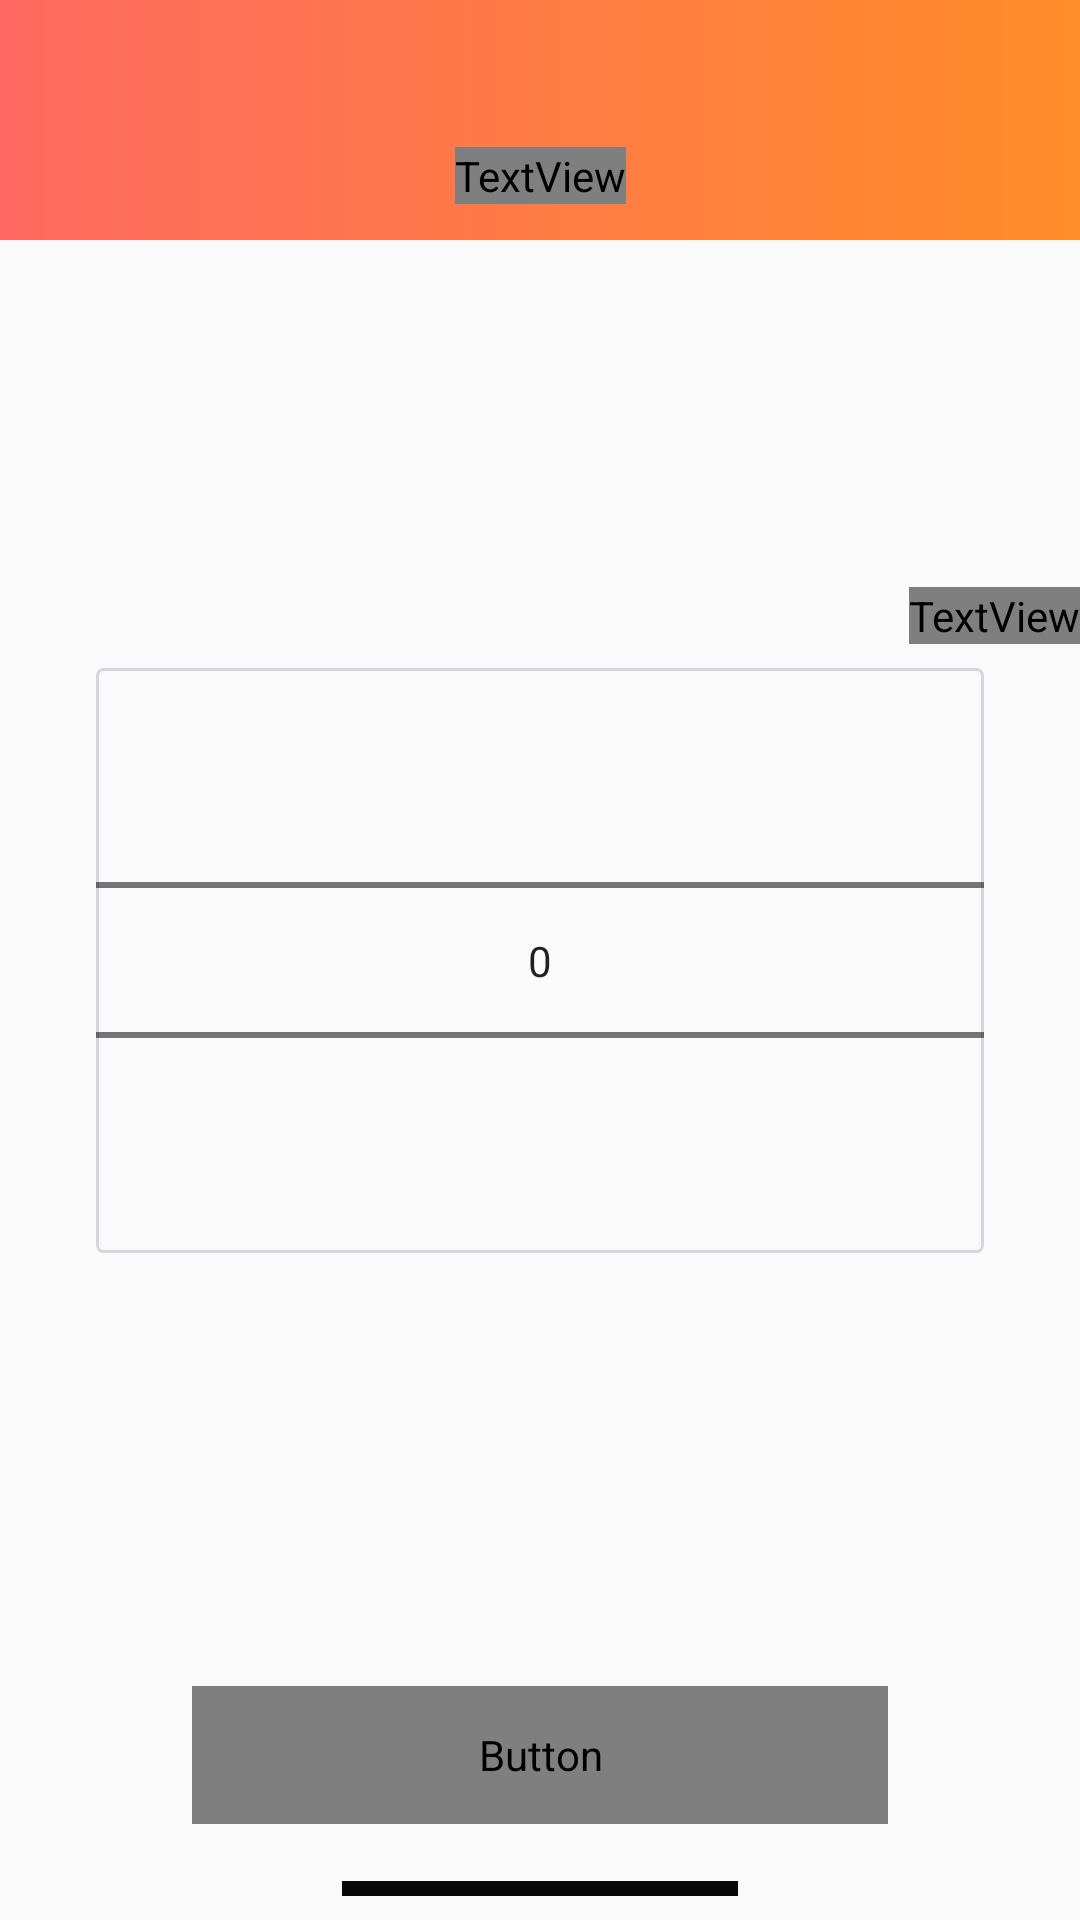

Produce the Android XML layout that renders to this screen, including the resource entries it uses.
<!-- AndroidManifest.xml: application theme AppTheme -->
<!-- res/layout/activity_destination.xml -->
<?xml version="1.0" encoding="utf-8"?>
<android.support.constraint.ConstraintLayout
    xmlns:android="http://schemas.android.com/apk/res/android"
    xmlns:app="http://schemas.android.com/apk/res-auto"
    android:layout_width="match_parent"
    android:layout_height="match_parent">

    <include
        android:id="@+id/toolbar"
        layout="@layout/toolbar"
        app:layout_constraintLeft_toLeftOf="parent"
        app:layout_constraintRight_toRightOf="parent" />

    <TextView
        android:layout_width="wrap_content"
        android:layout_height="wrap_content"
        android:layout_marginBottom="12dp"
        android:text="@string/destination"
        android:textAppearance="@style/ToolBarText"
        app:layout_constraintBottom_toBottomOf="@+id/toolbar"
        app:layout_constraintLeft_toLeftOf="parent"
        app:layout_constraintRight_toRightOf="parent" />

    <TextView
        android:id="@+id/choose_hospital_text"
        android:layout_width="wrap_content"
        android:layout_height="wrap_content"
        android:layout_marginBottom="8dp"
        android:text="@string/choose_hospital"
        android:textAppearance="@style/Title"
        app:layout_constraintBottom_toTopOf="@+id/choose_hospital"
        app:layout_constraintEnd_toEndOf="parent"
        app:layout_constraintLeft_toLeftOf="parent"
        app:layout_constraintRight_toRightOf="parent" />

    <NumberPicker
        android:id="@+id/choose_hospital"
        android:layout_width="0dp"
        android:layout_height="195dp"
        android:layout_marginEnd="32dp"
        android:layout_marginStart="32dp"
        app:layout_constraintBottom_toBottomOf="parent"
        app:layout_constraintEnd_toEndOf="parent"
        app:layout_constraintLeft_toLeftOf="parent"
        app:layout_constraintRight_toRightOf="parent"
        app:layout_constraintStart_toStartOf="parent"
        app:layout_constraintTop_toTopOf="parent"
        android:background="@drawable/edit_text_border"/>


    <Button
        android:id="@+id/btn_next"
        android:layout_width="match_parent"
        android:layout_height="46dp"
        android:text="@string/next"
        android:background="@drawable/rounded_btn_next"
        android:textAppearance="@style/ButtonTitle"
        android:layout_marginBottom="32dp"
        android:layout_marginLeft="64dp"
        android:layout_marginRight="64dp"
        app:layout_constraintBottom_toBottomOf="parent"/>

    <View
        android:layout_width="132dp"
        android:layout_height="5dp"
        android:background="#FF080808"
        android:layout_marginBottom="8dp"
        app:layout_constraintRight_toRightOf="parent"
        app:layout_constraintLeft_toLeftOf="parent"
        app:layout_constraintBottom_toBottomOf="parent"/>



</android.support.constraint.ConstraintLayout>
<!-- res/layout/toolbar.xml (included above) -->
<?xml version="1.0" encoding="utf-8"?>
<android.support.constraint.ConstraintLayout xmlns:tools="http://schemas.android.com/tools"
    android:id="@+id/rel"
    android:background="@drawable/linear_gradient_drawable"
    android:layout_width="match_parent"
    android:layout_height="80dp"
    android:orientation="vertical"
    xmlns:app="http://schemas.android.com/apk/res-auto"
    xmlns:android="http://schemas.android.com/apk/res/android">

    <android.support.v7.widget.Toolbar
        android:layout_width="match_parent"
        android:layout_height="?attr/actionBarSize"
        app:layout_constraintBottom_toBottomOf="parent">

    </android.support.v7.widget.Toolbar>


</android.support.constraint.ConstraintLayout>
<!-- resources referenced by this layout -->
<resources>
  <!-- drawable edit_text_border (drawable) -->
  <?xml version="1.0" encoding="utf-8"?>
  <shape xmlns:android="http://schemas.android.com/apk/res/android"
      android:shape="rectangle">
  
      <solid android:color="@android:color/transparent"/>
      <stroke android:width="1dp" android:color="#D4D7DC"/>
      <corners android:radius="2dp"/>
  
  </shape>
  <!-- drawable linear_gradient_drawable (drawable) -->
  <?xml version="1.0" encoding="utf-8"?>
  <shape xmlns:android="http://schemas.android.com/apk/res/android">
      <gradient
          android:startColor="@color/pastel_red"
          android:endColor="@color/luminous_vivid_orange"
          android:angle="0"/>
  </shape>
  <!-- drawable rounded_btn_next (drawable) -->
  <?xml version="1.0" encoding="utf-8"?>
  <shape
      android:shape="rectangle"
      xmlns:android="http://schemas.android.com/apk/res/android">
      <gradient android:startColor="@color/pastel_red"
          android:endColor="@color/luminous_vivid_orange"/>
      <corners android:radius="3dp"/>
  </shape>
  <string name="choose_hospital">Choose Hospital</string>
  <string name="destination">Destination</string>
  <string name="next">NEXT</string>
  <style name="ButtonTitle" parent="TextAppearance.AppCompat">
          <item name="android:textColor">#FFFFFF</item>
          <item name="android:textSize">18sp</item>
          <item name="android:background">@drawable/rounded_btn_next</item>
          <item name="android:fontFamily">@font/sf_ui_display_bold_58646a511e3d9</item>
      </style>
  <style name="Title" parent="TextAppearance.AppCompat.Body1">
          <item name="android:textSize">16sp</item>
          <item name="android:textColor">#546F7A</item>
          <item name="android:fontFamily">@font/sf_ui_display_semibold_58646eddcae92</item>
      </style>
  <style name="ToolBarText" parent="TextAppearance.Widget.AppCompat.Toolbar.Title">
          <item name="android:textSize">22sp</item>
          <item name="android:textColor">#FFFFFF</item>
          <item name="android:fontFamily">@font/sf_ui_display_semibold_58646eddcae92</item>
      </style>
  <style name="AppTheme" parent="Theme.AppCompat.Light.NoActionBar">
          
          <item name="colorAccent">@color/colorAccent</item>
      </style>
  <color name="pastel_red">#FF6961</color>
  <color name="luminous_vivid_orange">#FF8D29</color>
  <color name="colorAccent">#2B8FFF</color>
</resources>
